2-way image classification set "data" from GitHub (WhoisKshitij/papaya-disease-detection); label vocabulary: diseased, healthy.

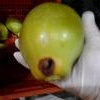
Label: diseased

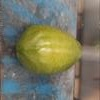
Label: healthy

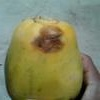
Label: diseased

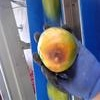
Label: diseased

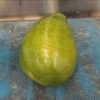
Label: healthy

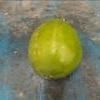
Label: healthy
